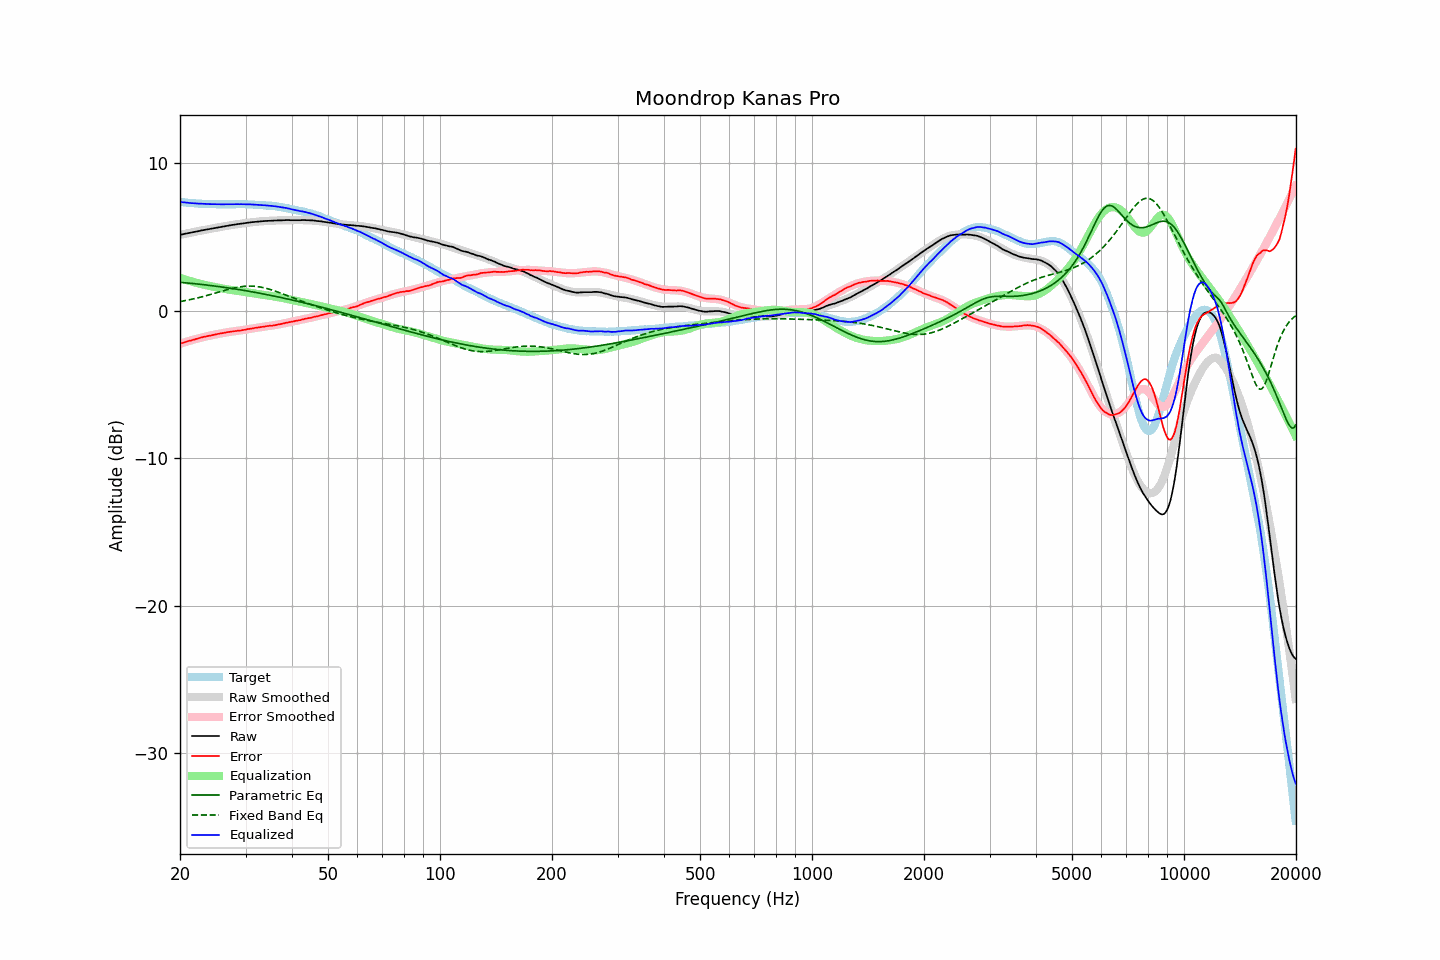

The file beside this chart, header and first rows:
frequency, raw, error, smoothed, error_smoothed, equalization, parametric_eq, fixed_band_eq, equalized_raw, equalized_smoothed, target
20.00, 5.16, -2.23, 5.15, -2.24, 2.24, 1.93, 0.63, 7.39, 7.39, 7.38
20.20, 5.18, -2.20, 5.18, -2.20, 2.20, 1.92, 0.65, 7.37, 7.37, 7.37
20.40, 5.20, -2.17, 5.20, -2.16, 2.16, 1.91, 0.67, 7.36, 7.36, 7.36
20.61, 5.22, -2.13, 5.22, -2.13, 2.13, 1.90, 0.69, 7.35, 7.35, 7.35
20.81, 5.25, -2.09, 5.24, -2.10, 2.10, 1.89, 0.71, 7.34, 7.34, 7.33
21.02, 5.27, -2.06, 5.27, -2.06, 2.06, 1.88, 0.73, 7.33, 7.33, 7.32
21.23, 5.29, -2.03, 5.29, -2.03, 2.03, 1.87, 0.75, 7.32, 7.32, 7.31
21.44, 5.31, -2.02, 5.31, -2.00, 2.00, 1.86, 0.78, 7.30, 7.31, 7.32
21.66, 5.33, -1.97, 5.33, -1.97, 1.97, 1.85, 0.80, 7.30, 7.30, 7.30
21.87, 5.36, -1.95, 5.35, -1.94, 1.94, 1.84, 0.83, 7.29, 7.29, 7.30
22.09, 5.38, -1.91, 5.38, -1.91, 1.91, 1.83, 0.85, 7.28, 7.28, 7.28
22.31, 5.40, -1.88, 5.40, -1.88, 1.88, 1.82, 0.88, 7.28, 7.28, 7.27
22.54, 5.42, -1.85, 5.42, -1.85, 1.85, 1.81, 0.90, 7.27, 7.27, 7.26
22.76, 5.45, -1.82, 5.44, -1.82, 1.82, 1.79, 0.93, 7.27, 7.26, 7.26
22.99, 5.47, -1.79, 5.46, -1.80, 1.80, 1.78, 0.96, 7.26, 7.26, 7.25
23.22, 5.49, -1.76, 5.48, -1.77, 1.77, 1.77, 0.99, 7.26, 7.25, 7.24
23.45, 5.51, -1.75, 5.50, -1.74, 1.74, 1.76, 1.02, 7.25, 7.25, 7.25
23.69, 5.53, -1.72, 5.53, -1.72, 1.72, 1.74, 1.05, 7.24, 7.24, 7.24
23.92, 5.55, -1.69, 5.55, -1.69, 1.69, 1.73, 1.08, 7.24, 7.24, 7.23
24.16, 5.57, -1.68, 5.57, -1.67, 1.67, 1.72, 1.11, 7.24, 7.24, 7.24
24.40, 5.59, -1.66, 5.59, -1.65, 1.65, 1.70, 1.14, 7.23, 7.24, 7.24
24.65, 5.61, -1.63, 5.61, -1.63, 1.63, 1.69, 1.17, 7.23, 7.23, 7.23
24.89, 5.63, -1.61, 5.63, -1.60, 1.60, 1.67, 1.20, 7.23, 7.23, 7.23
25.14, 5.65, -1.58, 5.65, -1.58, 1.58, 1.66, 1.23, 7.23, 7.23, 7.22
25.39, 5.67, -1.56, 5.67, -1.56, 1.56, 1.64, 1.27, 7.23, 7.23, 7.22
25.65, 5.69, -1.54, 5.69, -1.54, 1.54, 1.63, 1.30, 7.23, 7.23, 7.22
25.91, 5.70, -1.52, 5.71, -1.52, 1.52, 1.62, 1.33, 7.23, 7.23, 7.22
26.16, 5.73, -1.51, 5.72, -1.50, 1.50, 1.60, 1.36, 7.23, 7.22, 7.23
26.43, 5.75, -1.48, 5.74, -1.48, 1.48, 1.58, 1.39, 7.23, 7.23, 7.22
26.69, 5.77, -1.46, 5.76, -1.46, 1.46, 1.57, 1.42, 7.23, 7.23, 7.22
26.96, 5.79, -1.44, 5.78, -1.45, 1.45, 1.55, 1.45, 7.23, 7.23, 7.22
27.23, 5.80, -1.43, 5.80, -1.43, 1.43, 1.54, 1.48, 7.23, 7.23, 7.22
27.50, 5.82, -1.41, 5.82, -1.41, 1.41, 1.52, 1.51, 7.23, 7.23, 7.22
27.77, 5.84, -1.40, 5.83, -1.40, 1.40, 1.50, 1.53, 7.23, 7.23, 7.23
28.05, 5.85, -1.38, 5.85, -1.38, 1.38, 1.49, 1.56, 7.23, 7.23, 7.22
28.33, 5.87, -1.37, 5.87, -1.37, 1.37, 1.47, 1.58, 7.23, 7.23, 7.23
28.62, 5.89, -1.35, 5.88, -1.35, 1.35, 1.45, 1.60, 7.24, 7.23, 7.23
28.90, 5.90, -1.35, 5.90, -1.34, 1.34, 1.43, 1.62, 7.23, 7.23, 7.24
29.19, 5.92, -1.33, 5.91, -1.32, 1.32, 1.42, 1.64, 7.24, 7.23, 7.24
29.48, 5.93, -1.31, 5.93, -1.30, 1.30, 1.40, 1.65, 7.23, 7.23, 7.23
29.78, 5.95, -1.29, 5.94, -1.29, 1.29, 1.38, 1.66, 7.23, 7.23, 7.23
30.08, 5.96, -1.28, 5.96, -1.27, 1.27, 1.36, 1.67, 7.22, 7.23, 7.23
30.38, 5.98, -1.24, 5.97, -1.25, 1.25, 1.34, 1.68, 7.23, 7.22, 7.21
30.68, 5.99, -1.23, 5.99, -1.23, 1.23, 1.32, 1.68, 7.22, 7.22, 7.21
30.99, 6.01, -1.21, 6.00, -1.21, 1.21, 1.30, 1.68, 7.22, 7.21, 7.21
31.30, 6.02, -1.20, 6.01, -1.20, 1.20, 1.29, 1.67, 7.21, 7.21, 7.21
31.61, 6.03, -1.18, 6.02, -1.18, 1.18, 1.27, 1.67, 7.20, 7.20, 7.20
31.93, 6.04, -1.15, 6.04, -1.16, 1.16, 1.25, 1.66, 7.19, 7.19, 7.18
32.24, 6.05, -1.15, 6.05, -1.14, 1.14, 1.23, 1.65, 7.19, 7.19, 7.19
32.57, 6.06, -1.12, 6.06, -1.12, 1.12, 1.21, 1.63, 7.18, 7.18, 7.17
32.89, 6.07, -1.11, 6.07, -1.11, 1.11, 1.19, 1.61, 7.17, 7.17, 7.17
33.22, 6.08, -1.09, 6.07, -1.09, 1.09, 1.16, 1.59, 7.17, 7.17, 7.16
33.55, 6.09, -1.08, 6.08, -1.08, 1.08, 1.14, 1.57, 7.16, 7.16, 7.16
33.89, 6.10, -1.06, 6.09, -1.06, 1.06, 1.12, 1.54, 7.16, 7.15, 7.15
34.23, 6.10, -1.04, 6.10, -1.05, 1.05, 1.10, 1.51, 7.14, 7.15, 7.13
34.57, 6.11, -1.03, 6.10, -1.03, 1.03, 1.08, 1.48, 7.14, 7.14, 7.13
34.92, 6.11, -1.01, 6.11, -1.02, 1.02, 1.06, 1.45, 7.12, 7.13, 7.11
35.27, 6.12, -1.02, 6.11, -1.00, 1.00, 1.03, 1.42, 7.12, 7.12, 7.13
35.62, 6.12, -0.99, 6.12, -0.99, 0.99, 1.01, 1.38, 7.10, 7.11, 7.10
35.97, 6.13, -0.98, 6.13, -0.97, 0.97, 0.99, 1.34, 7.09, 7.09, 7.10
... 635 more rows
